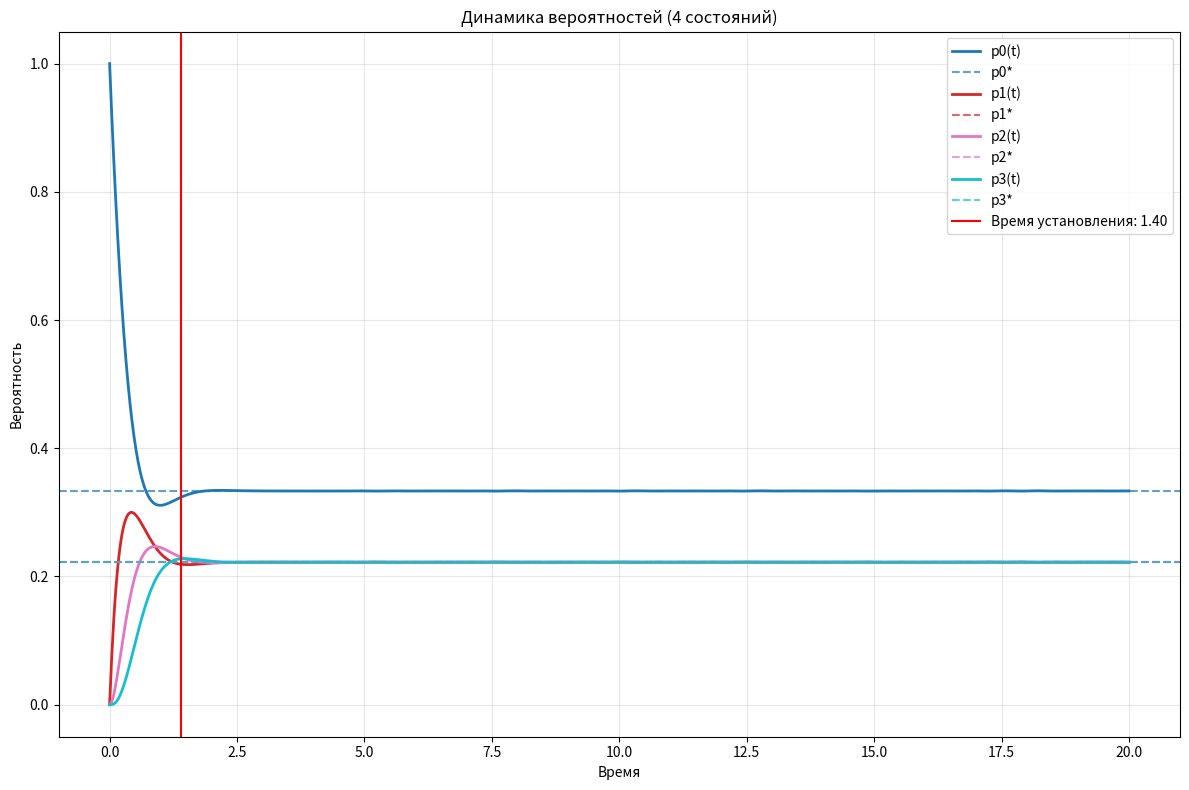

Write the Python code that produced this figure.
import numpy as np
from scipy.integrate import solve_ivp
import matplotlib.pyplot as plt

def kolmogorov_system(t, p, Lambda):
    """
    Система уравнений Колмогорова для произвольного числа состояний
    p - вектор вероятностей [p0, p1, ..., p_{n-1}]
    Lambda - матрица интенсивностей n x n
    """
    n = len(p)
    dp = np.zeros(n)
    
    for i in range(n):
        # Сумма входящих потоков
        incoming = 0
        for j in range(n):
            if j != i:
                incoming += Lambda[j, i] * p[j]
        
        # Сумма исходящих потоков
        outgoing = 0
        for j in range(n):
            if j != i:
                outgoing += Lambda[i, j]
        outgoing *= p[i]
        
        dp[i] = incoming - outgoing
    
    return dp

def kolmogorov_system_vectorized(t, p, Lambda):
    """
    Векторизованная версия системы уравнений Колмогорова
    Более эффективная для больших систем
    """
    return p @ Lambda.T

def find_settling_time(t, p, p_stationary, tolerance=0.01):
    """
    Находит время установления, когда все вероятности 
    отличаются от стационарных не более чем на tolerance
    """
    n_states = p.shape[0]
    
    for i in range(len(t)):
        # Проверяем все состояния
        max_error = 0
        for state in range(n_states):
            error = abs(p[state, i] - p_stationary[state])
            max_error = max(max_error, error)
        
        if max_error <= tolerance:
            return t[i], max_error
    
    return t[-1], max_error

def stationary_solution(Lambda):
    """
    Нахождение стационарных вероятностей решением системы:
    P × Λ = 0, Σpi = 1
    """
    n = Lambda.shape[0]
    
    # Проверяем корректность матрицы
    for i in range(n):
        row_sum = np.sum(Lambda[i, :])
        if abs(row_sum) > 1e-10:
            print(f"Предупреждение: Сумма строки {i} = {row_sum:.2e} (должна быть 0)")
    
    # Создаем расширенную систему: P·Λ = 0 и Σpi = 1
    A = np.vstack([Lambda.T, np.ones(n)])
    b = np.zeros(n + 1)
    b[-1] = 1  # условие нормировки

    # Решаем методом наименьших квадратов
    p_star, residuals, rank, s = np.linalg.lstsq(A, b, rcond=None)
    
    # Проверяем неотрицательность вероятностей
    if np.any(p_star < -1e-10):
        print("Внимание: найдены отрицательные вероятности! Проверьте матрицу Λ.")
    
    return p_star

def analyze_settling_behavior(Lambda, initial_conditions, t_max=20, tolerance=0.01):
    """Полный анализ времени установления для произвольной системы"""
    
    n = Lambda.shape[0]
    
    # Проверяем согласованность размеров
    if len(initial_conditions) != n:
        raise ValueError(f"Размер initial_conditions ({len(initial_conditions)}) не совпадает с размером Lambda ({n})")
    
    # 1. Находим стационарное решение
    p_stationary = stationary_solution(Lambda)
    print(f"Стационарные вероятности: {p_stationary}")
    print(f"Сумма вероятностей: {np.sum(p_stationary):.10f}")
    
    # 2. Решаем динамическую систему
    t_span = (0, t_max)
    t_eval = np.linspace(0, t_max, 1000)
    
    solution = solve_ivp(
        kolmogorov_system, # kolmogorov_system_vectorized, 
        t_span, 
        initial_conditions, 
        args=(Lambda,),
        t_eval=t_eval,
        method='RK45'
    )
    
    # 3. Находим время установления
    settling_time, final_error = find_settling_time(
        solution.t, solution.y, p_stationary, tolerance
    )
    
    print(f"Время установления (точность {tolerance}): {settling_time:.3f}")
    print(f"Финальная ошибка: {final_error:.6f}")
    
    # 4. Анализ по собственным значениям
    eigenvalues, eigenvectors = np.linalg.eig(Lambda.T)
    nonzero_eigenvals = eigenvalues[np.abs(eigenvalues) > 1e-10]
    
    if len(nonzero_eigenvals) > 0:
        slowest_decay = np.min(np.abs(nonzero_eigenvals))
        theoretical_time = 3.0 / slowest_decay
        print(f"Теоретическое время (3τ): {theoretical_time:.3f}")
        print(f"Самое медленное затухание: {slowest_decay:.3f}")
    else:
        print("Не удалось найти ненулевые собственные значения")
        theoretical_time = None
    
    return solution, settling_time, p_stationary

def plot_results(solution, settling_time, p_stationary, Lambda):
    """Визуализация результатов для произвольного числа состояний"""
    n = Lambda.shape[0]
    
    plt.figure(figsize=(12, 8))

    # График вероятностей
    plt.subplot(1, 1, 1)
    
    colors = plt.cm.tab10(np.linspace(0, 1, n))
    for state in range(n):
        plt.plot(solution.t, solution.y[state], 
                label=f'p{state}(t)', linewidth=2, color=colors[state])
        plt.axhline(y=p_stationary[state], color=colors[state], 
                   linestyle='--', alpha=0.7, label=f'p{state}*')

    # Время установления
    plt.axvline(x=settling_time, color='red', linestyle='-', 
               label=f'Время установления: {settling_time:.2f}')

    plt.xlabel('Время')
    plt.ylabel('Вероятность')
    plt.title(f'Динамика вероятностей ({n} состояний)')
    plt.legend()
    plt.grid(True, alpha=0.3)

    # График ошибки
    '''
    plt.subplot(2, 1, 2)
    errors = np.max(np.abs(solution.y - p_stationary.reshape(-1, 1)), axis=0)
    plt.plot(solution.t, errors, 'r-', linewidth=2, label='Максимальная ошибка')
    plt.axhline(y=0.01, color='black', linestyle='--', label='Порог 0.01')
    plt.axvline(x=settling_time, color='red', linestyle='-')
    plt.xlabel('Время')
    plt.ylabel('Ошибка')
    plt.title('Отклонение от стационарного режима')
    plt.legend()
    plt.grid(True, alpha=0.3)
    plt.yscale('log')
    '''
    plt.tight_layout()
    plt.show()

def print_detailed_analysis(solution, p_stationary, tolerance=0.01):
    """Детальный анализ для каждого состояния"""
    n = solution.y.shape[0]
    
    print("\n" + "="*60)
    print("ДЕТАЛЬНЫЙ АНАЛИЗ ПО СОСТОЯНИЯМ:")
    print("="*60)

    for state in range(n):
        state_errors = np.abs(solution.y[state] - p_stationary[state])
        settling_indices = np.where(state_errors <= tolerance)[0]
        
        if len(settling_indices) > 0:
            settling_idx = settling_indices[0]
            state_settling_time = solution.t[settling_idx]
        else:
            state_settling_time = solution.t[-1]
        
        print(f"Состояние S{state}:")
        print(f"  Стационарная вероятность: {p_stationary[state]:.4f}")
        print(f"  Время установления: {state_settling_time:.3f}")
        print(f"  Начальное значение: {solution.y[state, 0]:.4f}")
        print(f"  Финальное значение: {solution.y[state, -1]:.4f}")
        print()

# Пример использования с произвольной матрицей
if __name__ == "__main__":
    '''
    # Пример 1: 3 состояния (оригинальная система)
    print("=== СИСТЕМА С 3 СОСТОЯНИЯМИ ===")
    Lambda_3 = np.array([
        [-0.5,   0.3,   0.2],
        [0.4,   -0.7,   0.3], 
        [0.1,   0.2,   -0.3]
    ])
    initial_3 = [1.0, 0.0, 0.0]
    
    solution_3, settling_time_3, p_stationary_3 = analyze_settling_behavior(
        Lambda_3, initial_3, t_max=15, tolerance=0.01
    )
    plot_results(solution_3, settling_time_3, p_stationary_3, Lambda_3)
    print_detailed_analysis(solution_3, p_stationary_3)
    '''
    # Пример 2: 4 состояния
    print("\n=== СИСТЕМА С 4 СОСТОЯНИЯМИ ===")
    Lambda_4 = np.array([
        [-2,    2,    0,    0],   # S₀: уходит в S₁ с интенсивностью 2
        [ 0,   -3,    3,    0],   # S₁: уходит в S₂ с интенсивностью 3
        [ 0,    0,   -3,    3],   # S₂: уходит в S₃ с интенсивностью 3
        [ 3,    0,    0,   -3]    # S₃: уходит в S₀ с интенсивностью 3
        # [-2,   0,   0,   3],
        # [2,   -3,   0,   0],
        # [0,   3,   -3,   0],
        # [0,   0,   3,   -3]
    ])
    initial_4 = [1.0, 0.0, 0.0, 0.0]
    
    solution_4, settling_time_4, p_stationary_4 = analyze_settling_behavior(
        Lambda_4, initial_4, t_max=20, tolerance=0.01
    )
    plot_results(solution_4, settling_time_4, p_stationary_4, Lambda_4)
    print_detailed_analysis(solution_4, p_stationary_4)
    
    '''
    # Пример 3: 5 состояний
    print("\n=== СИСТЕМА С 5 СОСТОЯНИЯМИ ===")
    Lambda_5 = np.array([
        [-1.0,   0.4,   0.3,   0.2,   0.1],
        [0.3,   -0.9,   0.3,   0.2,   0.1],
        [0.2,   0.2,   -0.8,   0.2,   0.2],
        [0.3,   0.1,   0.1,   -0.7,   0.2],
        [0.2,   0.2,   0.1,   0.1,   -0.6]
    ])
    initial_5 = [1.0, 0.0, 0.0, 0.0, 0.0]
    
    solution_5, settling_time_5, p_stationary_5 = analyze_settling_behavior(
        Lambda_5, initial_5, t_max=25, tolerance=0.01
    )
    plot_results(solution_5, settling_time_5, p_stationary_5, Lambda_5)
    print_detailed_analysis(solution_5, p_stationary_5)
    '''